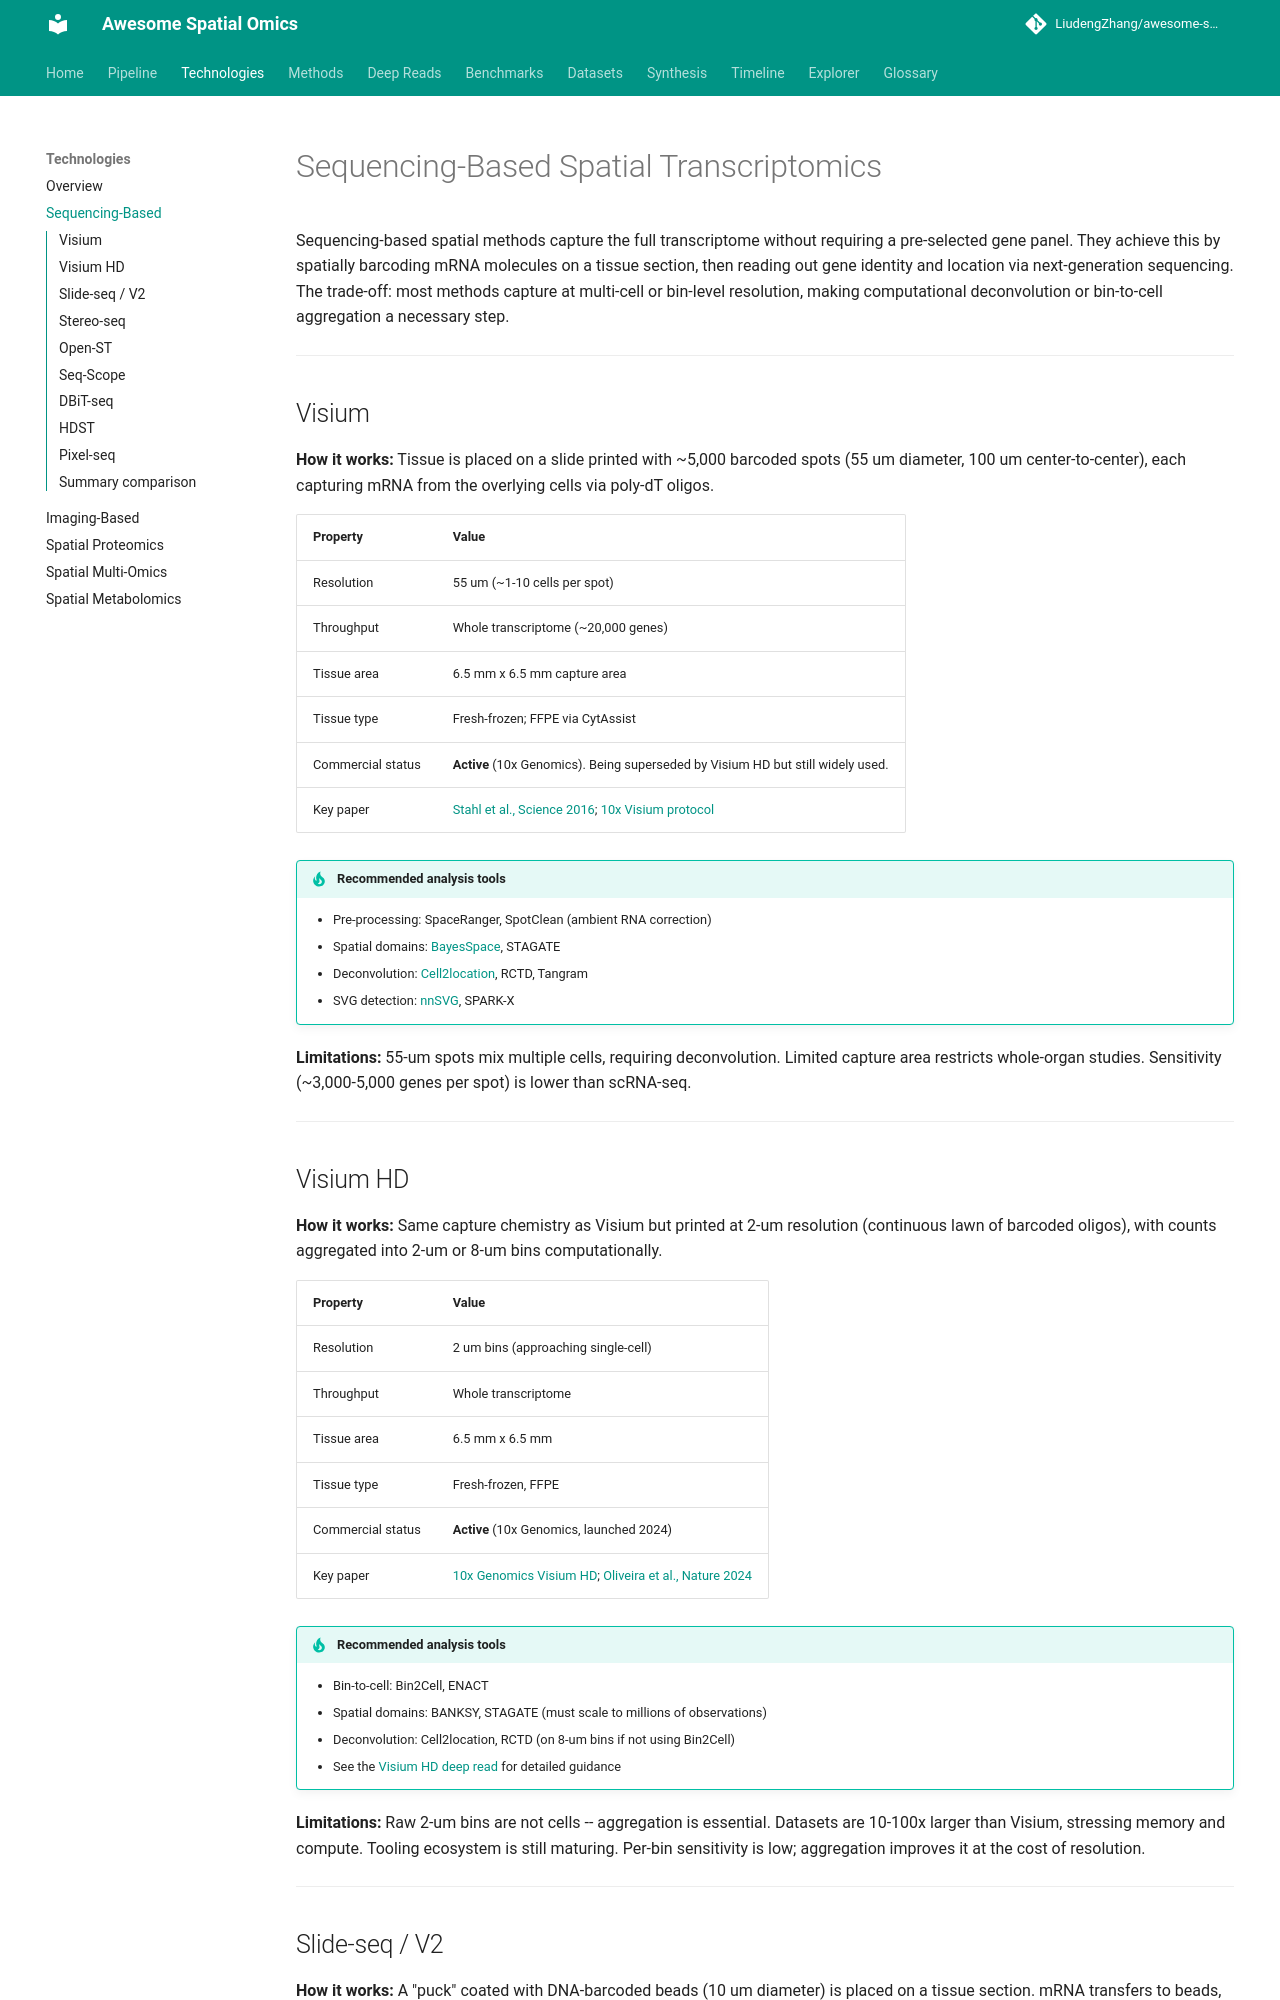

repository: LiudengZhang/awesome-spatial-omics · page: technologies/sequencing-based/index.html · generator: mkdocs

# Sequencing-Based Spatial Transcriptomics

Sequencing-based spatial methods capture the full transcriptome without requiring a pre-selected gene panel. They achieve this by spatially barcoding mRNA molecules on a tissue section, then reading out gene identity and location via next-generation sequencing. The trade-off: most methods capture at multi-cell or bin-level resolution, making computational deconvolution or bin-to-cell aggregation a necessary step.

---

## Visium

**How it works:** Tissue is placed on a slide printed with ~5,000 barcoded spots (55 um diameter, 100 um center-to-center), each capturing mRNA from the overlying cells via poly-dT oligos.

| Property | Value |
|----------|-------|
| Resolution | 55 um (~1-10 cells per spot) |
| Throughput | Whole transcriptome (~20,000 genes) |
| Tissue area | 6.5 mm x 6.5 mm capture area |
| Tissue type | Fresh-frozen; FFPE via CytAssist |
| Commercial status | **Active** (10x Genomics). Being superseded by Visium HD but still widely used. |
| Key paper | [Stahl et al., Science 2016](https://doi.org/10.1126/science.aaf2403); [10x Visium protocol](https://www.10xgenomics.com/products/spatial-gene-expression) |

!!! tip "Recommended analysis tools"
    - Pre-processing: SpaceRanger, SpotClean (ambient RNA correction)
    - Spatial domains: [BayesSpace](../methods/spatial-domains.md), STAGATE
    - Deconvolution: [Cell2location](../methods/deconvolution.md), RCTD, Tangram
    - SVG detection: [nnSVG](../methods/spatially-variable-genes.md), SPARK-X

**Limitations:** 55-um spots mix multiple cells, requiring deconvolution. Limited capture area restricts whole-organ studies. Sensitivity (~3,000-5,000 genes per spot) is lower than scRNA-seq.

---
